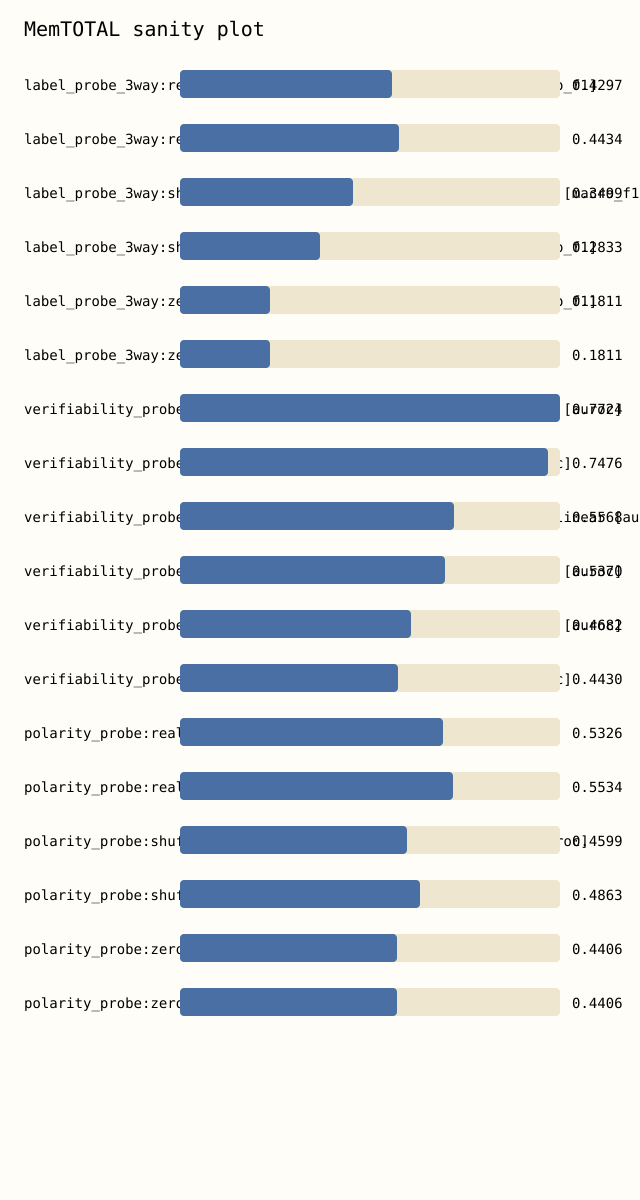

Source data for this figure (header and first rows):
mode, primary_metric, primary_score, run_dir
label_probe_3way:real:linear, macro_f1, 0.4297, results/generated/m4-fever-shared-inject…
label_probe_3way:real:mlp, macro_f1, 0.4434, results/generated/m4-fever-shared-inject…
label_probe_3way:shuffle:linear, macro_f1, 0.3499, results/generated/m4-fever-shared-inject…
label_probe_3way:shuffle:mlp, macro_f1, 0.2833, results/generated/m4-fever-shared-inject…
label_probe_3way:zero:linear, macro_f1, 0.1811, results/generated/m4-fever-shared-inject…
label_probe_3way:zero:mlp, macro_f1, 0.1811, results/generated/m4-fever-shared-inject…
verifiability_probe:real:linear, auroc, 0.7724, results/generated/m4-fever-shared-inject…
verifiability_probe:real:mlp, auroc, 0.7476, results/generated/m4-fever-shared-inject…
verifiability_probe:shuffle:linear, auroc, 0.5568, results/generated/m4-fever-shared-inject…
verifiability_probe:shuffle:mlp, auroc, 0.537, results/generated/m4-fever-shared-inject…
verifiability_probe:zero:linear, auroc, 0.4682, results/generated/m4-fever-shared-inject…
verifiability_probe:zero:mlp, auroc, 0.443, results/generated/m4-fever-shared-inject…
polarity_probe:real:linear, auroc, 0.5326, results/generated/m4-fever-shared-inject…
polarity_probe:real:mlp, auroc, 0.5534, results/generated/m4-fever-shared-inject…
polarity_probe:shuffle:linear, auroc, 0.4599, results/generated/m4-fever-shared-inject…
polarity_probe:shuffle:mlp, auroc, 0.4863, results/generated/m4-fever-shared-inject…
polarity_probe:zero:linear, auroc, 0.4406, results/generated/m4-fever-shared-inject…
polarity_probe:zero:mlp, auroc, 0.4406, results/generated/m4-fever-shared-inject…
